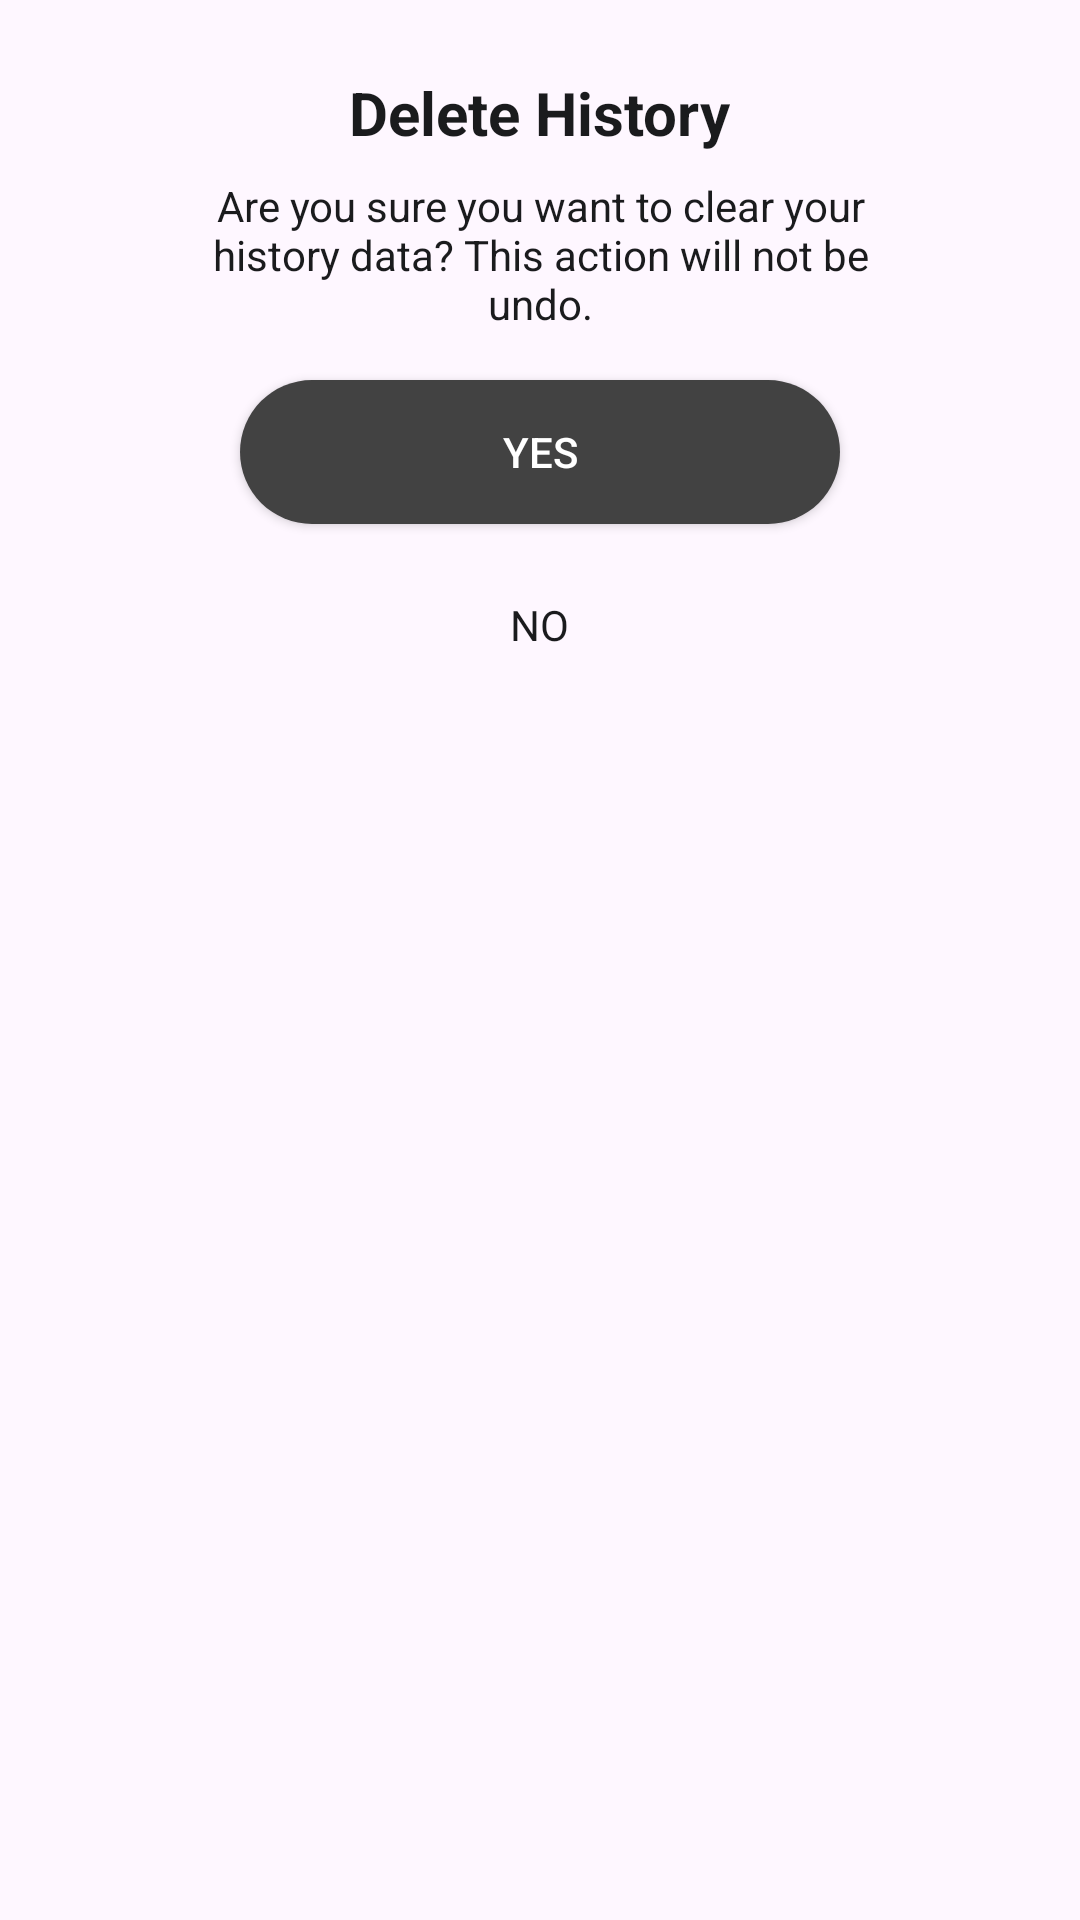

Here is an Android app screen rendered from its layout file. Give the layout XML and the strings, colors and styles it references.
<!-- AndroidManifest.xml: application theme Theme.QRScanner -->
<!-- res/layout/dialog_del_histry.xml -->
<?xml version="1.0" encoding="utf-8"?>
<FrameLayout xmlns:android="http://schemas.android.com/apk/res/android"
    xmlns:tools="http://schemas.android.com/tools"
    android:layout_width="match_parent"
    android:layout_height="wrap_content"
    android:orientation="vertical"
    tools:layout_height="match_parent">

    <ScrollView
        android:layout_width="match_parent"
        android:layout_height="wrap_content"
        android:layout_marginHorizontal="32dp">

        <FrameLayout
            android:layout_width="match_parent"
            android:layout_height="wrap_content">

            <LinearLayout
                android:id="@+id/subscribeLayout"
                android:layout_width="match_parent"
                android:layout_height="wrap_content"
                android:background="@drawable/dialog_background"
                android:gravity="center_horizontal"
                android:orientation="vertical"
                android:padding="16dp"
                android:visibility="visible"
                tools:visibility="visible">


                <TextView
                    android:id="@+id/deleteDialogTitle"
                    android:layout_width="wrap_content"
                    android:layout_height="wrap_content"
                    android:layout_marginStart="16dp"
                    android:layout_marginTop="8dp"
                    android:layout_marginEnd="16dp"
                    android:gravity="center"
                    android:text="Delete History"
                    android:textColor="@color/black"
                    android:textSize="20dp"
                    android:textStyle="bold" />

                <TextView
                    android:id="@+id/deleteDialogDes"
                    android:layout_width="wrap_content"
                    android:layout_height="wrap_content"
                    android:layout_marginStart="16dp"
                    android:layout_marginTop="8dp"
                    android:layout_marginEnd="16dp"
                    android:gravity="center"
                    android:text="Are you sure you want to clear your history data? This action will not be undo."
                    android:textColor="@color/black"
                    android:textSize="14dp" />

                <Button
                    android:id="@+id/yesDelete"
                    android:layout_width="200dp"
                    android:layout_height="wrap_content"
                    android:layout_marginTop="16dp"
                    android:layout_weight="1"
                    android:background="@drawable/primary_button"
                    android:text="Yes"
                    android:textAllCaps="true"
                    android:textColor="@color/white"
                    android:textSize="14dp" />

                <TextView
                    android:id="@+id/noCancel"
                    android:layout_width="wrap_content"
                    android:layout_height="wrap_content"
                    android:layout_marginTop="16dp"
                    android:layout_weight="1"
                    android:gravity="center"
                    android:padding="8dp"
                    android:paddingStart="16dp"
                    android:paddingEnd="16dp"
                    android:text="No"
                    android:textAllCaps="true"
                    android:textColor="@color/black"
                    android:textSize="14dp" />

            </LinearLayout>

        </FrameLayout>

    </ScrollView>

</FrameLayout>
<!-- resources referenced by this layout -->
<resources>
  <color name="black">#1A1B1D</color>
  <color name="white">#FFFFFF</color>
  <!-- drawable primary_button (drawable) -->
  <?xml version="1.0" encoding="utf-8"?>
  <ripple xmlns:android="http://schemas.android.com/apk/res/android"
      android:color="@color/color_accent">
  
      <item android:id="@android:id/mask">
  
          <shape android:shape="rectangle">
  
              <corners android:radius="64dp" />
  
              <solid android:color="@color/color_accent" />
  
          </shape>
  
      </item>
  
      <item android:id="@android:id/background">
  
          <shape android:shape="rectangle">
  
              <corners android:radius="64dp" />
  
              <solid android:color="@color/gray19" />
  
          </shape>
  
      </item>
  
  </ripple>
  <style name="Theme.QRScanner" parent="Base.Theme.QRScanner" />
  <color name="color_accent"> #1877F2</color>
  <color name="gray19">#424242</color>
  <style name="Base.Theme.QRScanner" parent="Theme.Material3.DayNight.NoActionBar">
          
          
  
          <item name="colorPrimary">@color/blue</item>
          <item name="colorPrimaryDark">@color/color_accent</item>
          <item name="colorAccent">@color/color_accent</item>
  
  
      </style>
  <color name="blue">#00B1FF</color>
</resources>
